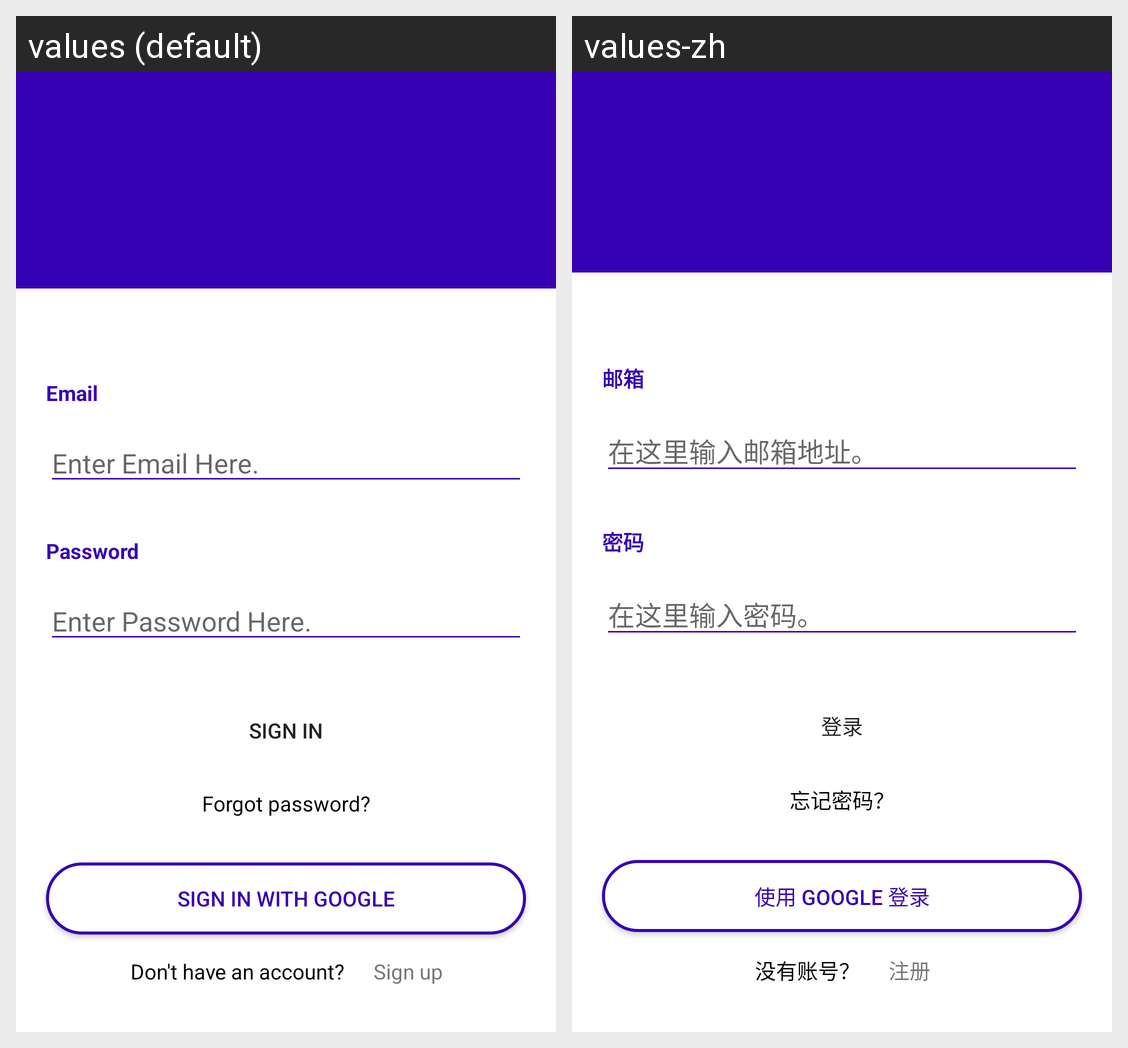

For this localized Android screen grid, give each drawn string resource with its value in every locale shown.
Android screen res/layout/login_with_constraint_layout.xml rendered under 2 locales, left to right: values (default), values-zh. Device: Nexus 5 (rendered at 1080×1920; each locale shown at half size, 540×960, under a caption strip naming it); theme Theme.HelloAndroid.
Strings drawn on this screen, with the default value and each locale's value (text and hints the layout hard-codes, and strings that could not be matched under every locale, appear in the picture but are not listed):

login_email
  values: Email
  values-zh: 邮箱

login_email_hint
  values: Enter Email Here.
  values-zh: 在这里输入邮箱地址。

login_password
  values: Password
  values-zh: 密码

login_password_hint
  values: Enter Password Here.
  values-zh: 在这里输入密码。

login_sign_in
  values: Sign In
  values-zh: 登录

login_forgot_password
  values: Forgot password?
  values-zh: 忘记密码？

login_sign_in_with_google
  values: Sign In With Google
  values-zh: 使用 Google 登录

login_no_account
  values: Don't have an account?
  values-zh: 没有账号？

login_sign_up
  values: Sign up
  values-zh: 注册
